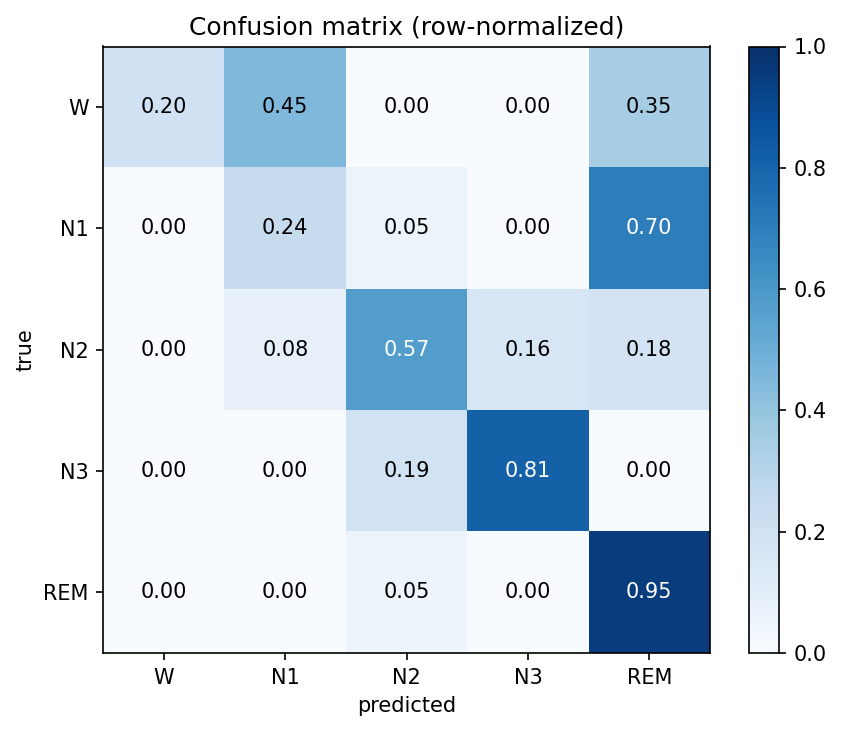

Values plotted in this chart, from the file beside it:
W, N1, N2, N3, REM
4, 9, 0, 0, 7
0, 9, 2, 0, 26
0, 9, 63, 18, 20
0, 0, 7, 30, 0
0, 0, 2, 0, 40
